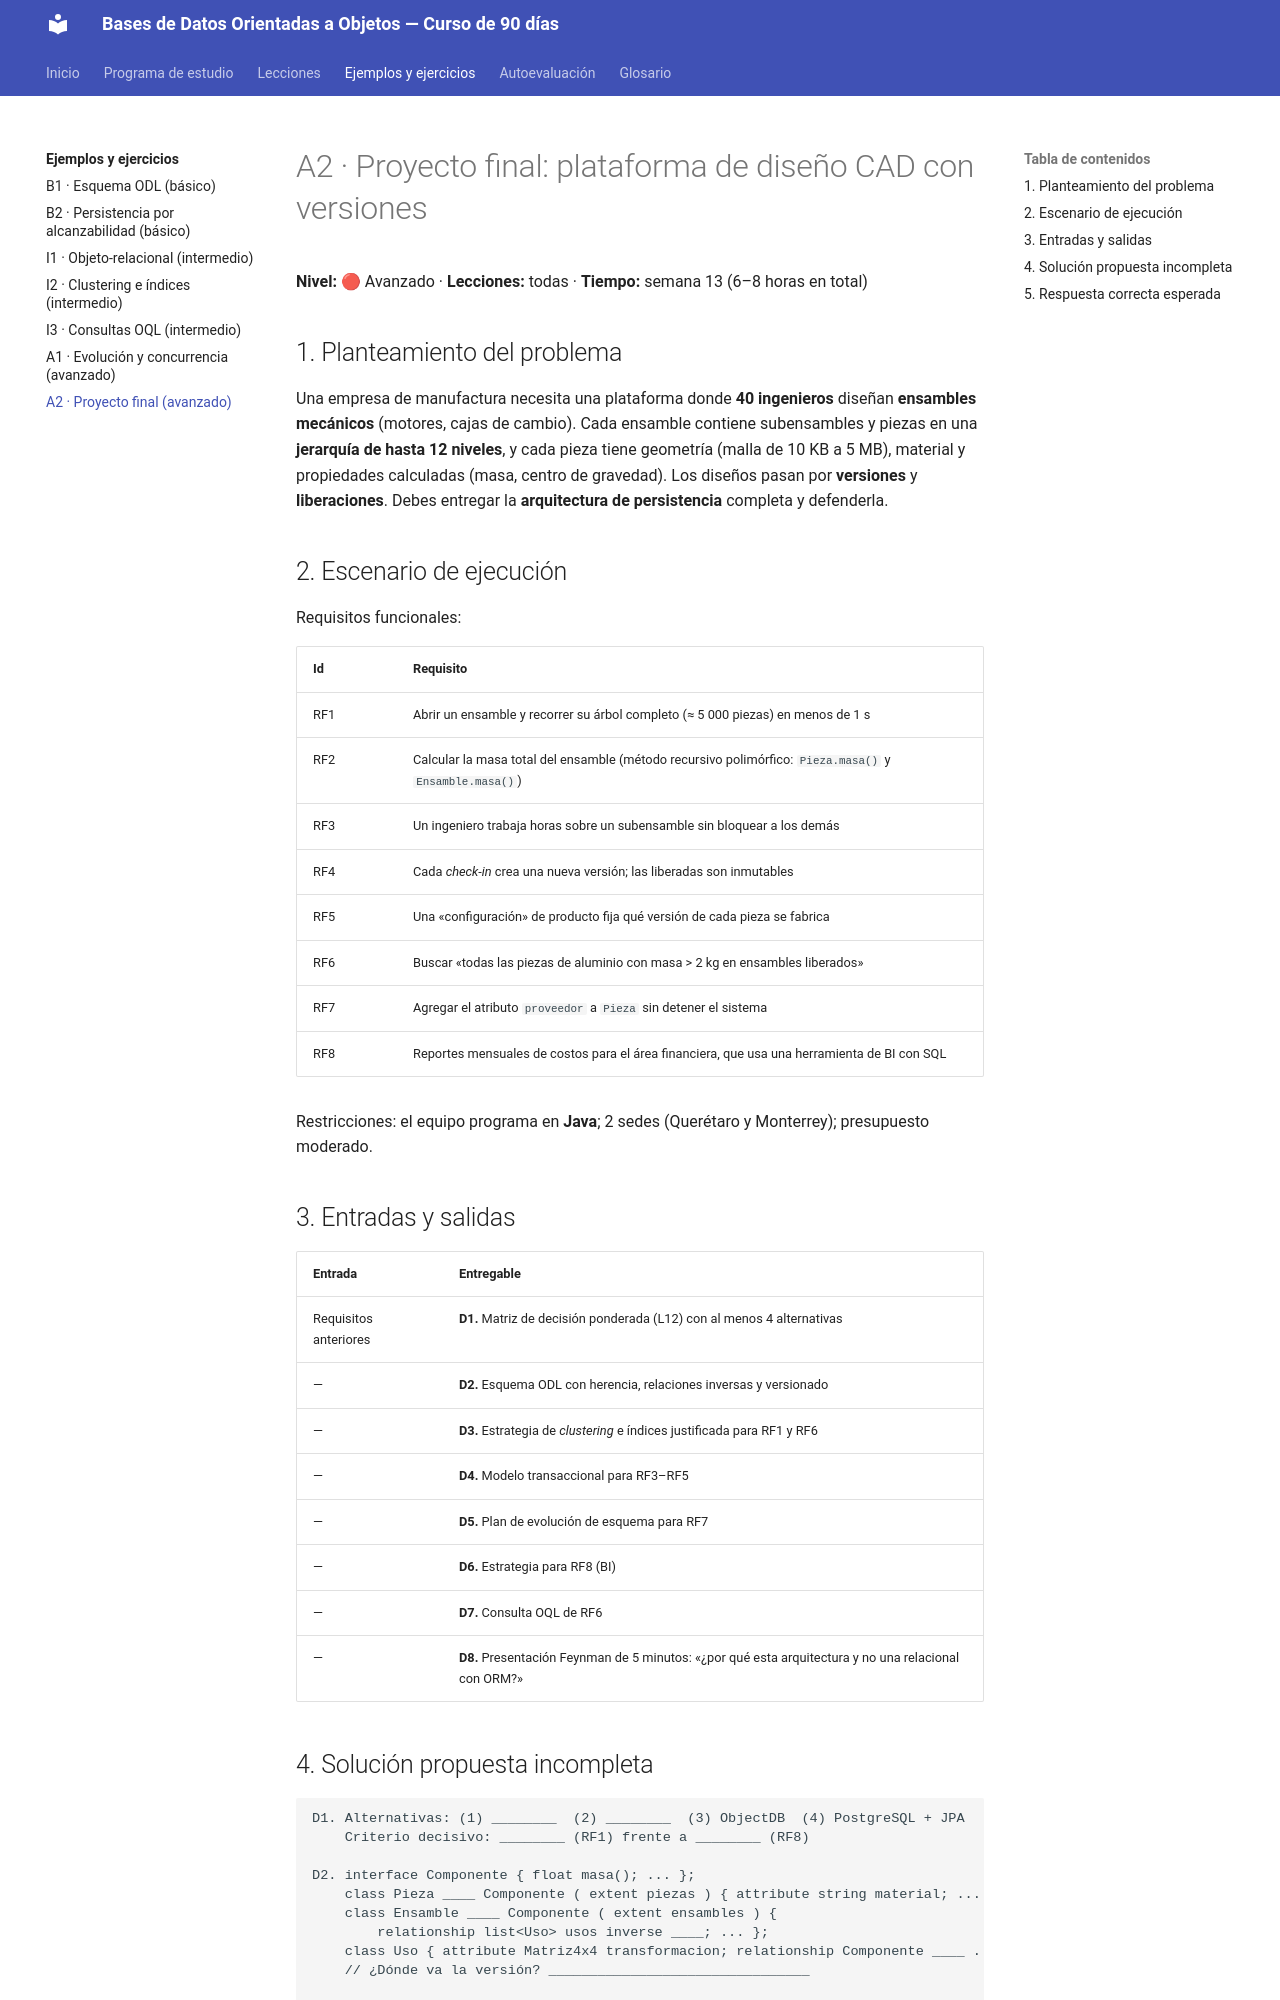

repository: isidrolv/object-oriented-databases-course · page: ejemplos/A2-proyecto-final/index.html · generator: mkdocs

# A2 · Proyecto final: plataforma de diseño CAD con versiones

**Nivel:** 🔴 Avanzado · **Lecciones:** todas · **Tiempo:** semana 13 (6–8 horas en total)

## 1. Planteamiento del problema

Una empresa de manufactura necesita una plataforma donde **40 ingenieros** diseñan **ensambles mecánicos** (motores, cajas de cambio). Cada ensamble contiene subensambles y piezas en una **jerarquía de hasta 12 niveles**, y cada pieza tiene geometría (malla de 10 KB a 5 MB), material y propiedades calculadas (masa, centro de gravedad). Los diseños pasan por **versiones** y **liberaciones**. Debes entregar la **arquitectura de persistencia** completa y defenderla.

## 2. Escenario de ejecución

Requisitos funcionales:

| Id | Requisito |
|---|---|
| RF1 | Abrir un ensamble y recorrer su árbol completo (≈ 5 000 piezas) en menos de 1 s |
| RF2 | Calcular la masa total del ensamble (método recursivo polimórfico: `Pieza.masa()` y `Ensamble.masa()`) |
| RF3 | Un ingeniero trabaja horas sobre un subensamble sin bloquear a los demás |
| RF4 | Cada *check-in* crea una nueva versión; las liberadas son inmutables |
| RF5 | Una «configuración» de producto fija qué versión de cada pieza se fabrica |
| RF6 | Buscar «todas las piezas de aluminio con masa > 2 kg en ensambles liberados» |
| RF7 | Agregar el atributo `proveedor` a `Pieza` sin detener el sistema |
| RF8 | Reportes mensuales de costos para el área financiera, que usa una herramienta de BI con SQL |

Restricciones: el equipo programa en **Java**; 2 sedes (Querétaro y Monterrey); presupuesto moderado.

## 3. Entradas y salidas

| Entrada | Entregable |
|---|---|
| Requisitos anteriores | **D1.** Matriz de decisión ponderada (L12) con al menos 4 alternativas |
| — | **D2.** Esquema ODL con herencia, relaciones inversas y versionado |
| — | **D3.** Estrategia de *clustering* e índices justificada para RF1 y RF6 |
| — | **D4.** Modelo transaccional para RF3–RF5 |
| — | **D5.** Plan de evolución de esquema para RF7 |
| — | **D6.** Estrategia para RF8 (BI) |
| — | **D7.** Consulta OQL de RF6 |
| — | **D8.** Presentación Feynman de 5 minutos: «¿por qué esta arquitectura y no una relacional con ORM?» |

## 4. Solución propuesta incompleta

```text
D1. Alternativas: (1) ________  (2) ________  (3) ObjectDB  (4) PostgreSQL + JPA
    Criterio decisivo: ________ (RF1) frente a ________ (RF8)

D2. interface Componente { float masa(); ... };
    class Pieza ____ Componente ( extent piezas ) { attribute string material; ... };
    class Ensamble ____ Componente ( extent ensambles ) {
        relationship list<Uso> usos inverse ____; ... };
    class Uso { attribute Matriz4x4 transformacion; relationship Componente ____ ...; };
    // ¿Dónde va la versión? ________________________________

D3. Clustering: ________ para RF1. La geometría pesada se guarda ________.
    Índices: ________ sobre (material, masa) restringido a ________.

D4. Transacciones: ________ (check-out/check-in) con BD privada por ingeniero,
    bloqueos ________ sobre el subensamble, versiones en estado ________ → ________ → liberada.

D5. RF7: conversión ________, valor por defecto ________.

D6. RF8: ________________________________

D7. select p from ____ p where ____ and ____ and exists e in ____: ____
```

---
